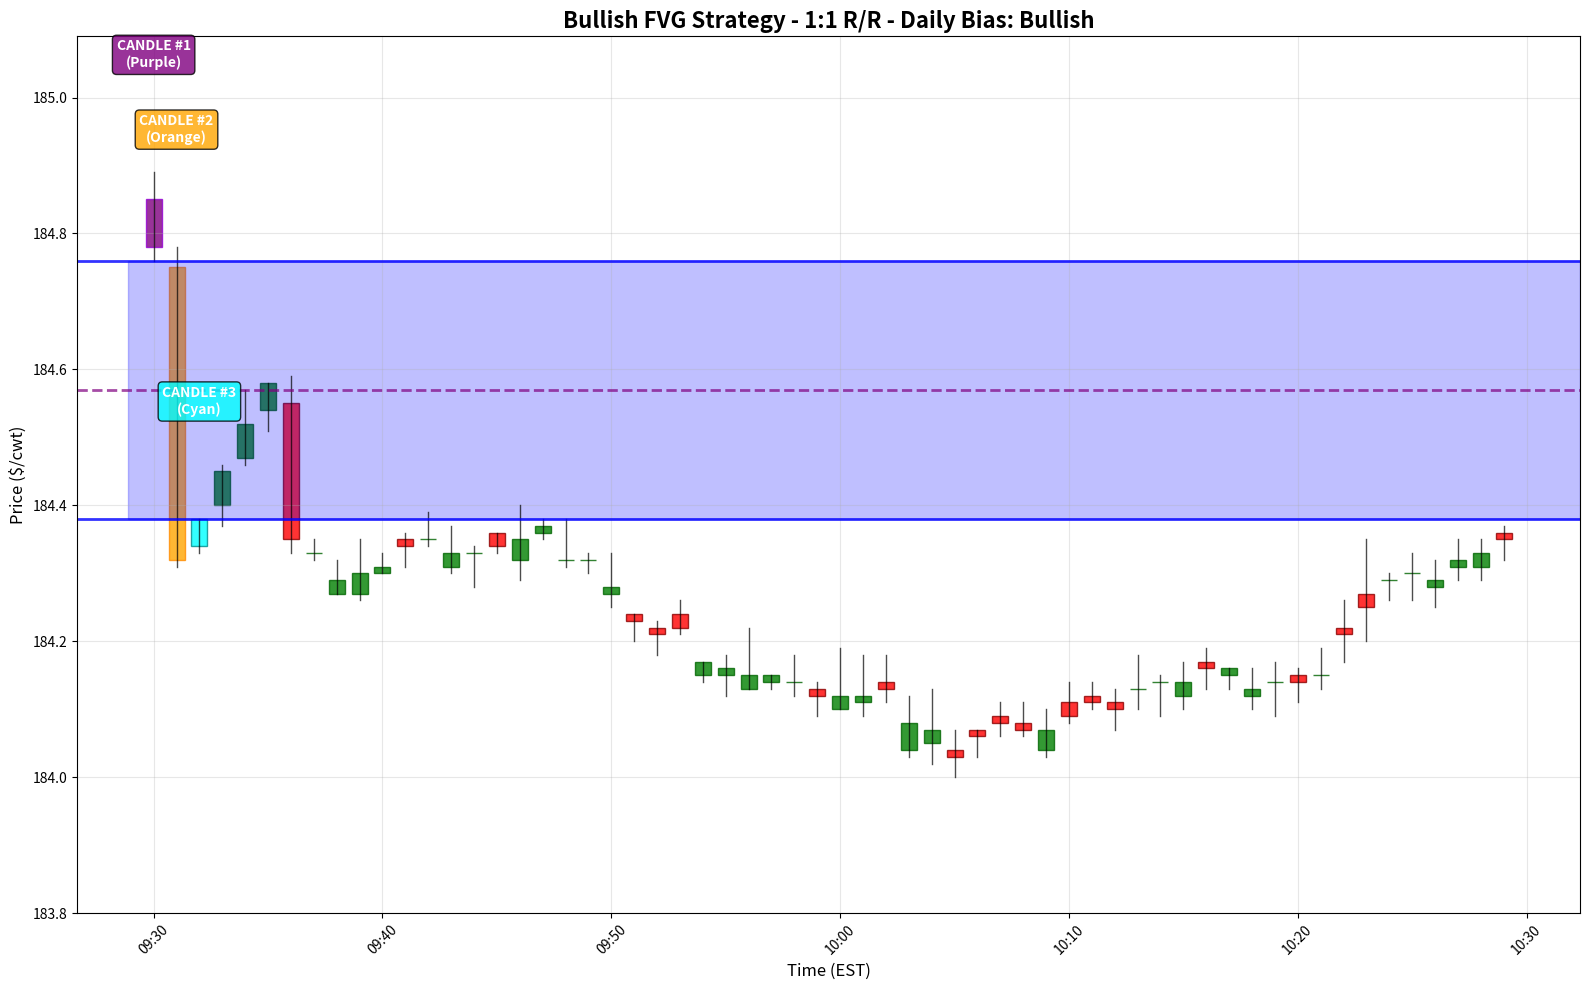

Recreate this plot in Python.
import pandas as pd
import numpy as np
import matplotlib.pyplot as plt
from datetime import datetime, timedelta
import matplotlib.dates as mdates

class CompleteFVGTradingSystem:
    def __init__(self, sma_period=7):
        """Complete FVG Trading System with Entry/Exit Logic"""
        self.sma_period = sma_period
        self.data_1m = None
        self.daily_data = None
        self.daily_bias = None
        self.first_fvg = None
        self.entry_signal = None
        self.stop_loss = None
        
    def generate_daily_data(self):
        """Generate daily data for 7-SMA trend bias"""
        dates = pd.date_range(start=datetime.now() - timedelta(days=40), end=datetime.now(), freq='D')
        
        np.random.seed(150)
        base_price = 185.00
        daily_prices = []
        
        for i, date in enumerate(dates):
            if i == 0:
                price = base_price
            else:
                trend = -0.025 if i < 20 else -0.015
                price = daily_prices[-1] + np.random.normal(trend, 0.25)
                price = max(price, 175.00)
                price = min(price, 190.00)
            
            daily_prices.append(price)
            
        self.daily_data = pd.DataFrame({
            'Date': dates,
            'Open': [p + np.random.normal(0, 0.1) for p in daily_prices],
            'High': [p + abs(np.random.normal(0, 0.3)) for p in daily_prices],
            'Low': [p - abs(np.random.normal(0, 0.3)) for p in daily_prices],
            'Close': daily_prices
        })
        
        self.daily_data['SMA_7'] = self.daily_data['Close'].rolling(window=self.sma_period).mean()
        latest = self.daily_data.iloc[-1]
        self.daily_bias = 'Bullish' if latest['Close'] > latest['SMA_7'] else 'Bearish'
        
        print(f"Daily Bias: {self.daily_bias} (Close: ${latest['Close']:.2f} vs 7-SMA: ${latest['SMA_7']:.2f})")

    def create_fvg_with_entry_example(self):
        """Create 1-minute data with BEARISH FVG and entry scenario"""
        base_time = datetime(2024, 12, 15, 9, 30, 0)
        times = [base_time + timedelta(minutes=i) for i in range(120)]
        
        np.random.seed(350)
        prices = []
        overnight_close = 184.85
        
        for i in range(120):
            if i == 0:
                current_price = 184.78
                open_price = overnight_close
            elif i == 1:
                current_price = 184.32
                open_price = 184.75
            elif i == 2:
                current_price = 184.38
                open_price = 184.34
            elif i == 3:
                current_price = 184.45
                open_price = 184.40
            elif i == 4:
                current_price = 184.52
                open_price = 184.47
            elif i == 5:
                current_price = 184.58
                open_price = 184.54
            elif i == 6:
                current_price = 184.35
                open_price = 184.55
            else:
                trend = -0.002 if i < 60 else -0.001
                volatility = 0.025
                current_price += np.random.normal(trend, volatility)
                open_price = current_price + np.random.normal(0, 0.015)
                current_price = max(min(current_price, 186.00), 182.00)
            
            if current_price >= open_price:
                high = current_price + abs(np.random.normal(0, 0.03))
                low = open_price - abs(np.random.normal(0, 0.025))
            else:
                high = open_price + abs(np.random.normal(0, 0.025))
                low = current_price - abs(np.random.normal(0, 0.03))
            
            prices.append({
                'Time': times[i],
                'Open': round(open_price, 2),
                'High': round(high, 2),
                'Low': round(low, 2),
                'Close': round(current_price, 2),
                'Volume': np.random.randint(1000, 3000)
            })
        
        self.data_1m = pd.DataFrame(prices)

    def detect_fvg_and_entry(self):
        """Detect first FVG and entry signal"""
        if len(self.data_1m) < 3:
            return None
            
        c1 = self.data_1m.iloc[0]
        c2 = self.data_1m.iloc[1]
        c3 = self.data_1m.iloc[2]
        
        # Time window for 9:30-11:00 AM
        time_start = datetime(2024, 12, 15, 9, 30)
        time_end = datetime(2024, 12, 15, 11, 0)
        
        # Check for Bullish FVG
        if c1['Low'] > c3['High']:
            fvg_type = "Bullish"
            fvg_open = c3['High']
            fvg_close = c1['Low']
            
            if self.daily_bias == 'Bullish':
                entry_price = c1['Low']  # Buy limit at 1st candle low
                stop_loss = c3['Low']   # Stop at 3rd candle low
                risk = entry_price - stop_loss
                take_profit = entry_price + risk
                
                self.first_fvg = {
                    'type': fvg_type,
                    'fvg_open': fvg_open,
                    'fvg_close': fvg_close,
                    'fvg_mid': (fvg_open + fvg_close) / 2,
                    'c1_low': c1['Low'],
                    'c3_low': c3['Low'],
                    'c3_high': c3['High'],
                    'candle_indices': [0, 1, 2],
                    'entry_trigger_level': c1['Low'],  # Must close above this
                    'entry_price': entry_price,
                    'stop_loss': stop_loss,
                    'take_profit': take_profit,
                    'risk': risk,
                    'reward': risk
                }
                
                for i in range(3, len(self.data_1m)):
                    candle = self.data_1m.iloc[i]
                    # Check if candle is within 9:30-11:00 AM
                    if time_start <= candle['Time'] <= time_end:
                        if candle['Close'] > c1['Low']:
                            self.entry_signal = {
                                'candle_index': i,
                                'entry_candle': candle,
                                'trigger_price': candle['Close'],
                                'entry_price': entry_price,
                                'stop_loss': stop_loss,
                                'take_profit': take_profit,
                                'risk': risk,
                                'reward': risk,
                                'entry_time': candle['Time']
                            }
                            print(f"✅ BULLISH ENTRY TRIGGERED!")
                            print(f"   Entry candle: {candle['Time'].strftime('%H:%M')} closes at ${candle['Close']:.2f}")
                            print(f"   Above trigger: ${c1['Low']:.2f}")
                            print(f"   Buy limit: ${entry_price:.2f}")
                            print(f"   Stop loss: ${stop_loss:.2f}")
                            print(f"   Take profit: ${take_profit:.2f}")
                            print(f"   Risk/Reward: ${risk:.2f} / ${risk:.2f} (1:1)")
                            break
                
                return self.first_fvg
        
        # Check for Bearish FVG  
        elif c1['High'] < c3['Low']:
            fvg_type = "Bearish"
            fvg_open = c1['High']
            fvg_close = c3['Low']
            
            if self.daily_bias == 'Bearish':
                entry_price = c1['High']  # Sell limit at 1st candle high
                stop_loss = c3['High']   # Stop at 3rd candle high
                risk = stop_loss - entry_price
                take_profit = entry_price - risk
                
                self.first_fvg = {
                    'type': fvg_type,
                    'fvg_open': fvg_open,
                    'fvg_close': fvg_close,
                    'fvg_mid': (fvg_open + fvg_close) / 2,
                    'c1_high': c1['High'],
                    'c3_high': c3['High'],
                    'c3_low': c3['Low'],
                    'candle_indices': [0, 1, 2],
                    'entry_trigger_level': c1['High'],  # Must close below this
                    'entry_price': entry_price,
                    'stop_loss': stop_loss,
                    'take_profit': take_profit,
                    'risk': risk,
                    'reward': risk
                }
                
                for i in range(3, len(self.data_1m)):
                    candle = self.data_1m.iloc[i]
                    if time_start <= candle['Time'] <= time_end:
                        if candle['Close'] < c1['High']:
                            self.entry_signal = {
                                'candle_index': i,
                                'entry_candle': candle,
                                'trigger_price': candle['Close'],
                                'entry_price': entry_price,
                                'stop_loss': stop_loss,
                                'take_profit': take_profit,
                                'risk': risk,
                                'reward': risk,
                                'entry_time': candle['Time']
                            }
                            print(f"✅ BEARISH ENTRY TRIGGERED!")
                            print(f"   Entry candle: {candle['Time'].strftime('%H:%M')} closes at ${candle['Close']:.2f}")
                            print(f"   Below trigger: ${c1['High']:.2f}")
                            print(f"   Sell limit: ${entry_price:.2f}")
                            print(f"   Stop loss: ${stop_loss:.2f}")
                            print(f"   Take profit: ${take_profit:.2f}")
                            print(f"   Risk/Reward: ${risk:.2f} / ${risk:.2f} (1:1)")
                            break
                
                return self.first_fvg
        
        return None

    def plot_complete_strategy(self):
        """Plot the complete strategy with FVG and entry signal"""
        if not self.first_fvg:
            print("No valid FVG found")
            return
            
        fig, ax = plt.subplots(figsize=(16, 10))
        
        plot_data = self.data_1m.iloc[:60]
        
        for i, (idx, row) in enumerate(plot_data.iterrows()):
            color = 'green' if row['Close'] >= row['Open'] else 'red'
            edge_color = 'darkgreen' if row['Close'] >= row['Open'] else 'darkred'
            
            if self.entry_signal and idx == self.entry_signal['candle_index']:
                color = 'gold'
                edge_color = 'orange'
            
            if i == 0:
                color = 'purple'
                edge_color = 'darkviolet'
            elif i == 1:
                color = 'orange'
                edge_color = 'darkorange'
            elif i == 2:
                color = 'cyan'
                edge_color = 'darkcyan'
            
            body_height = abs(row['Close'] - row['Open'])
            body_bottom = min(row['Open'], row['Close'])
            
            ax.bar(row['Time'], body_height, bottom=body_bottom, 
                   width=timedelta(minutes=0.7), color=color, 
                   edgecolor=edge_color, alpha=0.8, linewidth=1)
            
            ax.plot([row['Time'], row['Time']], [row['Low'], row['High']], 
                    color='black', linewidth=1, alpha=0.7)
        
        c1_data = plot_data.iloc[0]
        c2_data = plot_data.iloc[1]
        c3_data = plot_data.iloc[2]
        
        ax.annotate('CANDLE #1\n(Purple)', xy=(c1_data['Time'], c1_data['High']), 
                    xytext=(c1_data['Time'], c1_data['High'] + 0.15),
                    ha='center', va='bottom', fontsize=10, fontweight='bold',
                    color='white',
                    bbox=dict(boxstyle='round,pad=0.3', facecolor='purple', alpha=0.8))
        
        ax.annotate('CANDLE #2\n(Orange)', xy=(c2_data['Time'], c2_data['High']), 
                    xytext=(c2_data['Time'], c2_data['High'] + 0.15),
                    ha='center', va='bottom', fontsize=10, fontweight='bold',
                    color='white',
                    bbox=dict(boxstyle='round,pad=0.3', facecolor='orange', alpha=0.8))
        
        ax.annotate('CANDLE #3\n(Cyan)', xy=(c3_data['Time'], c3_data['High']), 
                    xytext=(c3_data['Time'], c3_data['High'] + 0.15),
                    ha='center', va='bottom', fontsize=10, fontweight='bold',
                    color='white',
                    bbox=dict(boxstyle='round,pad=0.3', facecolor='cyan', alpha=0.8))
        
        fvg = self.first_fvg
        zone_start = self.data_1m.iloc[2]['Time']
        zone_end = plot_data['Time'].iloc[-1]
        
        fvg_color = 'blue' if fvg['type'] == 'Bullish' else 'red'
        ax.axhspan(fvg['fvg_open'], fvg['fvg_close'], 
                   xmin=(zone_start - plot_data['Time'].iloc[0]).total_seconds() / (zone_end - plot_data['Time'].iloc[0]).total_seconds(),
                   alpha=0.25, color=fvg_color, zorder=1)
        
        ax.axhline(fvg['fvg_open'], color=fvg_color, linestyle='-', linewidth=2, alpha=0.8)
        ax.axhline(fvg['fvg_close'], color=fvg_color, linestyle='-', linewidth=2, alpha=0.8)
        ax.axhline(fvg['fvg_mid'], color='purple', linestyle='--', linewidth=2, alpha=0.7)
        
        if self.entry_signal:
            entry_price = self.entry_signal['entry_price']
            stop_loss = self.entry_signal['stop_loss']
            take_profit = self.entry_signal['take_profit']
            
            ax.axhline(entry_price, color='lime', linestyle='-', linewidth=3, alpha=0.9)
            ax.axhline(stop_loss, color='red', linestyle='-', linewidth=3, alpha=0.9)
            ax.axhline(take_profit, color='blue', linestyle='-', linewidth=3, alpha=0.9)
            
            entry_time = self.entry_signal['entry_time']
            entry_candle_close = self.entry_signal['trigger_price']
            
            if fvg['type'] == 'Bullish':
                ax.annotate('ENTRY', xy=(entry_time, entry_candle_close), 
                           xytext=(entry_time, entry_candle_close + 0.15),
                           ha='center', va='bottom', fontsize=12, fontweight='bold',
                           color='white',
                           arrowprops=dict(arrowstyle='->', color='lime', lw=3),
                           bbox=dict(boxstyle='round,pad=0.3', facecolor='lime', alpha=0.9))
                
                ax.annotate('STOP', xy=(entry_time, stop_loss), 
                           xytext=(entry_time, stop_loss - 0.12),
                           ha='center', va='top', fontsize=10, fontweight='bold',
                           color='white',
                           arrowprops=dict(arrowstyle='->', color='red', lw=2),
                           bbox=dict(boxstyle='round,pad=0.2', facecolor='red', alpha=0.8))
            
            else:
                ax.annotate('ENTRY', xy=(entry_time, entry_candle_close), 
                           xytext=(entry_time, entry_candle_close - 0.15),
                           ha='center', va='top', fontsize=12, fontweight='bold',
                           color='white',
                           arrowprops=dict(arrowstyle='->', color='red', lw=3),
                           bbox=dict(boxstyle='round,pad=0.3', facecolor='red', alpha=0.9))
                
                ax.annotate('STOP', xy=(entry_time, stop_loss), 
                           xytext=(entry_time, stop_loss + 0.12),
                           ha='center', va='bottom', fontsize=10, fontweight='bold',
                           color='white',
                           arrowprops=dict(arrowstyle='->', color='red', lw=2),
                           bbox=dict(boxstyle='round,pad=0.2', facecolor='red', alpha=0.8))
        
        ax.xaxis.set_major_locator(mdates.MinuteLocator(interval=10))
        ax.xaxis.set_major_formatter(mdates.DateFormatter('%H:%M'))
        plt.setp(ax.xaxis.get_majorticklabels(), rotation=45)
        
        ax.set_title(f'{fvg["type"]} FVG Strategy - 1:1 R/R - Daily Bias: {self.daily_bias}', 
                    fontsize=16, fontweight='bold')
        ax.set_ylabel('Price ($/cwt)', fontsize=12)
        ax.set_xlabel('Time (EST)', fontsize=12)
        
        ax.grid(True, alpha=0.3)
        
        y_min = plot_data['Low'].min() - 0.2
        y_max = plot_data['High'].max() + 0.2
        ax.set_ylim(y_min, y_max)
        
        plt.tight_layout()
        return fig

if __name__ == "__main__":
    print("🐄 Complete FVG Trading System - CANDLE IDENTIFICATION 🐄")
    print("=" * 60)
    print("📍 CANDLE IDENTIFICATION:")
    print("   CANDLE #1 = Purple = First candle (9:30 AM)")  
    print("   CANDLE #2 = Orange = Second candle (9:31 AM)")
    print("   CANDLE #3 = Cyan = Third candle (9:32 AM)")
    print("=" * 60)
    
    system = CompleteFVGTradingSystem()
    system.generate_daily_data()
    system.create_fvg_with_entry_example()
    fvg = system.detect_fvg_and_entry()
    
    if fvg:
        print(f"\n🎯 FIRST FVG DETECTED:")
        print(f"Type: {fvg['type']} FVG")
        print(f"FVG Zone: ${fvg['fvg_open']:.2f} - ${fvg['fvg_close']:.2f}")
        print(f"Entry Price: ${fvg['entry_price']:.2f}")
        print(f"Stop Loss: ${fvg['stop_loss']:.2f}")
        print(f"Take Profit: ${fvg['take_profit']:.2f}")
        print(f"Risk/Reward: ${fvg['risk']:.2f} / ${fvg['reward']:.2f} (1:1)")
        
        if system.entry_signal:
            entry = system.entry_signal
            print(f"\n✅ COMPLETE TRADE SETUP:")
            print(f"Entry Time: {entry['entry_time'].strftime('%H:%M:%S')}")
            print(f"Entry: ${entry['entry_price']:.2f}")
            print(f"Stop: ${entry['stop_loss']:.2f}")
            print(f"TP: ${entry['take_profit']:.2f}")
            print(f"Risk: ${entry['risk']:.2f}")
            print(f"Reward: ${entry['reward']:.2f}")
            print(f"R/R Ratio: 1:1")
    
    system.plot_complete_strategy()
    plt.show()
